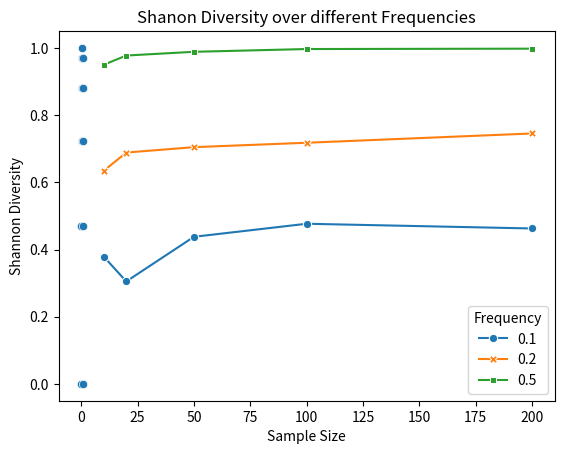
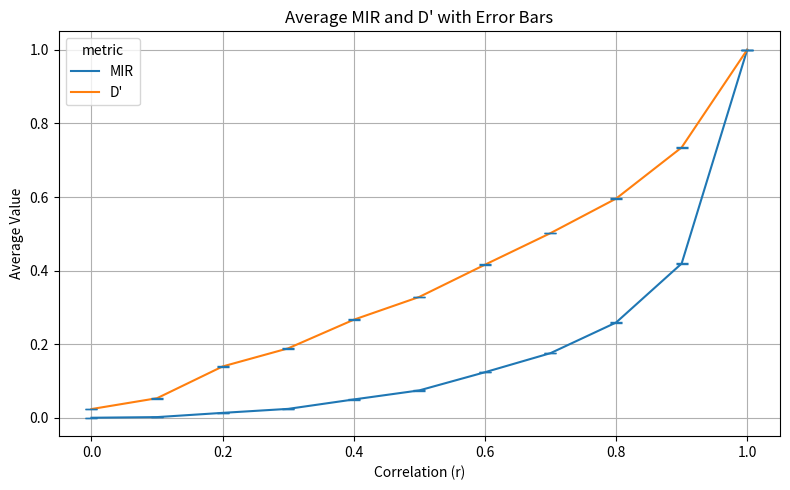

Generate these figures, in order, with matplotlib:
# -*- coding: utf-8 -*-
"""Entropy.ipynb

Automatically generated by Colab.

Original file is located at
    https://colab.research.google.com/drive/1hmLGwTqVb1iSvtgJxMM6fhaynePnMIy7
"""

import math
import numpy as np
import seaborn as sns
import random
import pandas as pd
import matplotlib.pyplot as plt

"""#Shannon Diversity
Shannon Diversity, or entropy measure uncertainty

$$H(X) = \sum_{x \in X} p(x_i)log_2(p(x_i))$$
"""

def entropy(probs):
  # Auto-correct by adding the missing probability if total < 1
  total = sum(probs)

  if total < 1.0:
    missing = 1.0 - total
    probs.append(missing)
  elif total > 1.0:
    raise ValueError("Probabilities sum to more than 1")

 # Calculates Entropy
  value=0
  for p in probs:
    if p != 0:
      value += p * math.log2(p)

  return -value

# Simulate sample size 10, 20, 50, 100, 200
# Simulate the expected frequencies of 0.1, 0.2, 0.5
# Simulate the binomial counts 10 times
# Calculated the Shanon Diversity (Entropy)
# Plot Mean and Standard Error

entropy([0.2, 0.3, 0.1, 0.4])

p = np.arange(0,1.1,0.1)
float(p[1])
ent=[]
for i in p:
  ent.append(entropy([i,1.0-i]))

ent

sns.scatterplot(x=p,y=ent)

def ent_avg(prob,size):
  ent_lis = []
  for times in range(10):

    sample_x= random.choices([0,1], weights=[prob,1-prob],k=size)
    sample_x

    one = 0
    for g in sample_x:
      if g == 1:
        one += 1
    length = len(sample_x)
    freq_1 = one/length
    freq_0= (length - one)/ length
    #print(freq_1)
    #print(freq_0)
    ent_lis.append(entropy([freq_0,freq_1]))

  ent_arr = np.array(ent_lis)
  return np.mean(ent_arr)
#std_error = np.std(ent_arr,ddof=1) / np.sqrt(len(ent_lis))
#std_error

def line_points(prob):
  mean_lis = []
  size_lis = [10, 20, 50, 100, 200]
  for size in size_lis :
    mean_lis.append(ent_avg(prob, size))

  return mean_lis

# Making the Line Plot

sample_sizes = [10, 20, 50, 100, 200]
mean_entropy_01 = line_points(0.1)
mean_entropy_02 = line_points(0.2)
mean_entropy_05 = line_points(0.5)


data = pd.DataFrame({
    'sample_size': sample_sizes * 3,
    'mean_entropy': mean_entropy_01 + mean_entropy_02 + mean_entropy_05,
    'frequency': ['0.1'] * 5 + ['0.2'] * 5 + ['0.5'] * 5
})



sns.lineplot(
    data=data,
    x='sample_size',
    y='mean_entropy',
    hue='frequency',
    style='frequency',
    markers=True,
    dashes=False
)
#plt.errors(x= , y= )

plt.title("Shanon Diversity over different Frequencies")
plt.xlabel("Sample Size")
plt.ylabel("Shannon Diversity")
plt.legend(title="Frequency")
plt.show()

def ent_vec(data):
  freq = data.count(1)
  freq = freq / len(data)
  return entropy([freq])

ent_vec([1,0,1,1])

"""#Joint Entropy

$$H(X,Y)= -\sum_{(x,y) \in (X,Y)} p(x,y)log_2(p(x,y)) $$
"""

def joint_e (prob, size):
  samp_x = random.choices([0,1], weights = [prob, 1-prob], k=size)

  samp_y = random.choices([0,1], weights = [prob, 1-prob], k=size)

  data = pd.DataFrame({'X': samp_x, 'Y' : samp_y})
  print(samp_x)
  print(samp_y)
  p_dist = pd.crosstab(data['X'], data['Y'], normalize = 'all')
  print(p_dist)
  p_dist = p_dist.values.tolist()
  j_entropy = 0.0
  for row in p_dist:
    for p in row:
      if p > 0:
        j_entropy -= p * math.log2(p)




  return j_entropy

def JointFreq(sampx, sampy):
  pairs = list(zip(sampx, sampy))
  freq = {}
  freq [(1, 0)] = pairs.count((1, 0)) / len(pairs)
  freq [(0, 0)] = pairs.count((0, 0)) / len(pairs)
  freq [(0, 1)] = pairs.count((0, 1)) / len(pairs)
  freq [(1, 1)] = pairs.count((1, 1)) / len(pairs)


  return freq

def joint_ent (samp_x, samp_y):


  j_freq = JointFreq(samp_x, samp_y)

  j_entropy = 0.0
  for key in j_freq.keys():
    if j_freq[key] > 0:
      j_entropy -= j_freq[key] * math.log2(j_freq[key])




  return j_entropy

samp1 = random.choices([1,0], weights=[.5,.7], k=10)
samp2 = random.choices([1,0], weights=[.3,.7], k=10)
pairs = list(zip(samp1, samp2))
pairs



freq = {}
freq [(1,0)] = pairs.count((1,0))/len(pairs)
freq [(0,0)] = pairs.count((0,0))/len(pairs)



freq

#freq1 = pairs.count((1,0))/len(pairs)

#freq1

#freq0 = 1-freq1
#[freq1, freq0]

def freq(sampx):
  fre = {}
  fre [1] = sampx.count(1) / len(sampx)
  fre [0] = sampx.count(0) / len(sampx)

  return fre

jf = JointFreq(samp1, samp2)
#freq(samp1)

#for i in jf.keys():
  #print(jf[i])



joint_ent(samp1, samp2)

"""#Mutual Information - Raw and Standardized

$MI_n(X_n;Y_n) = H(X_n) + H(Y_n) - H(X_n,Y_n) $ Raw MI


$MIR_n =\frac{MI_n}{min(H(X_n), H(Y_n)}$ Standardized MI
"""

def MIR(sampx, sampy):
  MI = ent_vec(sampx) + ent_vec(sampy) - joint_ent(sampx, sampy)


  m = min(ent_vec(sampx), ent_vec(sampy))

  MIR = MI/m

  return MIR

samp1 = random.choices([1,0], weights=[.5,.5], k=100)
samp2 = random.choices([1,0], weights=[.5,.5], k=100)
MIR(samp1, samp2)

"""#Measuring Linkage with D and D'
$D= P(AB) - P(A) P(B)$    A=1 a=0 , B=1, a = 1


$D' = \frac{D}{min(P(A) * P(b), P(a) * P(B)))} if D>0 $

$D' = \frac{D}{max(-P(A) * P(B), -P(a) * P(b)} if D<0 $

$r^2 = \frac{D}{P(A) P(a) P(B) P(b)}$

Like entropy, D is measure of independence of Alleles between sites.
"""

def D_prime(samp1, samp2):

  freq_xy = JointFreq(samp1, samp2)
  freq_x = freq(samp1)
  freq_y = freq(samp2)

  D = freq_xy[(1,1)] - freq_x[(1)] * freq_y[(1)]

  if D > 0:
    D_p = D / min(freq_x[(1)] * freq_y[(0)], freq_x[(0)] * freq_y[(1)])
  else:
    D_p = D / max(-freq_x[(1)] * freq_y[(1)], -freq_x[(0)] * freq_y[(0)])

  return D_p

D_prime(samp1, samp2)

import numpy as np
from scipy.stats import norm, binom

#input:  sample_size and r the correlation coefficient
#output: two binary vectors of size sample_size with correlation approx r.
def createBinaryList(sample_size,r):
  z = np.random.randn(2, sample_size)
  #print(z)
  if 0<r and r<1:
    my_list = [1,r,r,1]
    sigma = np.array(my_list).reshape(2,2)
    s = np.linalg.cholesky(sigma)    #for symmetric matrices cholesky does a outputs a lower triangular matrix. s=Lower.Upper o
    z = np.dot(s,z)
  #print(z)

  u = norm.cdf(z)  # translates the CDF elementwise, returning a matrix of probabilities.  F(z_ij)=P(Z<=z_ij)
  row_probs = u[0, :]
  quantiles = binom.ppf(row_probs,n=1,p=0.5)
  site1 = quantiles
  site2 = site1
  if r < 1:
    row_probs = u[1, :]
    quantiles = binom.ppf(row_probs,n=1,p=0.5)
    site2 = quantiles
  return [r,site1,site2]

createBinaryList(10,.9)

def sim(samp_size, r):
  avgMIR = []
  stderrMirr = []
  avgDP = []
  stderrDP = []
  for rep in r:
    MIR_lis = []
    DP_lis = []
    for i in range(10):
      data = createBinaryList(samp_size, rep)
      sampx = data[1].tolist()
      sampy = data[2].tolist()
      MIR_lis.append(MIR(sampx, sampy))
      DP_lis.append(D_prime(sampx, sampy))


    avgMIR.append(np.mean(np.array(MIR_lis)))
    stderrMirr.append(np.std(np.array(MIR_lis)) / np.sqrt(samp_size))

    avgDP.append(np.mean(np.array(DP_lis)))
    stderrDP.append(np.std(np.array(DP_lis))/ np.sqrt(samp_size))

  return avgMIR, stderrMirr, avgDP, stderrDP

r = np.arange(0, 1.1, 0.1)
avgMIR, stderrMirr, avgDP, stderrDP = sim(1000,r)



df = pd.DataFrame({
    "r": np.concatenate([r, r]),
    "value": np.concatenate([avgMIR, avgDP]),
    "std": np.concatenate([stderrMirr, stderrDP]),
    "metric": ["MIR"] * len(r) + ["D'"] * len(r)
    })

plt.figure(figsize=(8, 5))
sns.lineplot(data=df, x="r", y="value", hue="metric", err_style="bars", legend=True)


for metric in df["metric"].unique():
    subset = df[df["metric"] == metric]
    plt.errorbar(subset["r"], subset["value"], yerr=subset["std"], fmt='none', capsize=4)

plt.xlabel("Correlation (r)")
plt.ylabel("Average Value")
plt.title("Average MIR and D' with Error Bars")
plt.grid(True)
plt.tight_layout()
plt.show()
